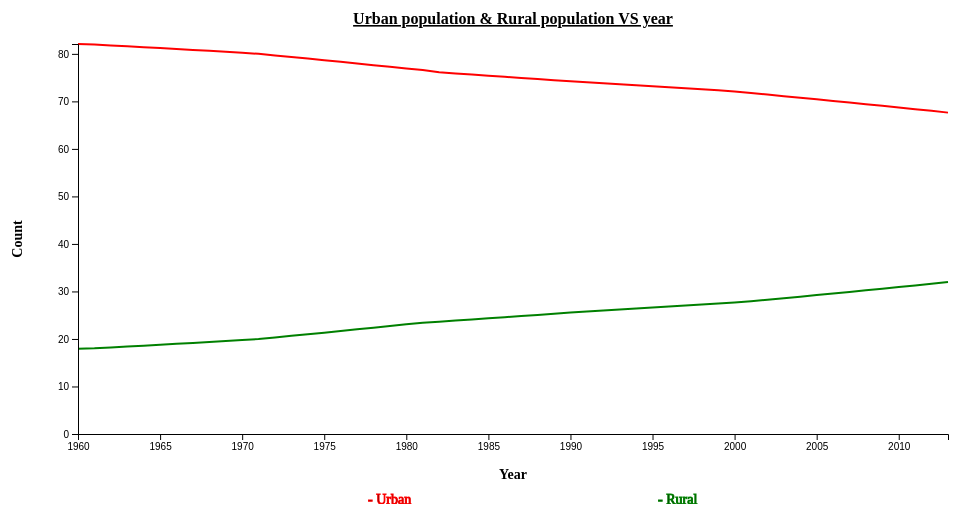
D3 v4 page, settled after 360 driven frames (6 s of simulated time); the page loaded 1 data file(s).



        // set the dimensions and margins of the graph
        var margin = { top: 40, right: 20, bottom: 70, left: 70 },
            width = 960 - margin.left - margin.right,
            height = 500 - margin.top - margin.bottom;

        // parse the Year / time
        var parseTime = d3.timeParse("%Y");

        // set the ranges
        var x = d3.scaleTime().range([0, width]);
        var y = d3.scaleLinear().range([height, 0]);

        // define the line
        var valueline2 = d3.line()
            .x(function (d) { return x(d.yr); })
            .y(function (d) { return y(d['val']); });
        // define the line
        var valueline3 = d3.line()
            .x(function (d) { return x(d.yr); })
            .y(function (d) { return y(d['val1']); });

        // append the svg obgect to the body of the page
        // appends a 'group' element to 'svg'
        // moves the 'group' element to the top left margin
        var svg = d3.select("body").append("svg")
            .attr("width", width + margin.left + margin.right)
            .attr("height", height + margin.top + margin.bottom)
            .append("g")
            .attr("transform",
                "translate(" + margin.left + "," + margin.top + ")");

        function draw(data) {

            
console.log(data);
            // format the data
            data.forEach(function (d) {
                d.yr = parseTime(d.yr);
                d['val'] = +d['val'];
                d['val1'] = +d['val1'];
                // console.log(d.val);
                // console.log(d.val1);
            });

            // sort years ascending
            data.sort(function (a, b) {
                return a["yr"] - b["yr"];
            })

            // Scale the range of the data
            x.domain(d3.extent(data, function (d) { return d.yr; }));
            y.domain([0, d3.max(data, function (d) {
                return Math.max( d['val'], d['val1']);
            })]);

            // Add the valueline path.
            svg.append("path")
                .data([data])
                .attr("class", "line")
                .style("stroke", "green")
                .attr("d", valueline2);
            // Add the valueline path.
            svg.append("path")
                .data([data])
                .attr("class", "line")
                .style("stroke", "red")
                .attr("d", valueline3);
            // Add the X Axis
            svg.append("g")
                .attr("transform", "translate(0," + height + ")")
                .call(d3.axisBottom(x));

            // Add the text label for the Y axis
            svg.append("text")
                .attr("transform", "rotate(-90)")
                .attr("y", 0 - margin.left)
                .attr("x", 0 - (height / 2))
                .attr("dy", "1em")
                .style("text-anchor", "middle")
                .text("Count")
                .attr("font-size", "14px")
                .attr("font-weight", "bold");

            // Add the Y Axis
            svg.append("g")
                .call(d3.axisLeft(y));

                   
            svg.append("text")
                .attr("transform", "translate(" + (width / 3) + " ," + (height + margin.bottom) + ")")
                .style("text-anchor", "start")
                .style("stroke", "red")
                .text(" - Urban")
                .attr("font-size", "14px");

            svg.append("text")
                .attr("transform", "translate(" + (width/1.5) + " ," + (height + margin.bottom) + ")")
                .style("text-anchor", "start")
                .style("stroke", "green")
                .text(" - Rural")
                .attr("font-size", "14px");

            // Add the text label for the x axis
            svg.append("text")
                .attr("transform", "translate(" + (width / 2) + " ," + (height + margin.bottom - 25) + ")")
                .style("text-anchor", "middle")
                .text("Year")
                .attr("font-size", "14px")
                .attr("font-weight", "bold");

             // to add title to graph
             svg.append("text")
                .attr("x", (width / 2))             
                .attr("y", 0 - (margin.top / 2))
                .attr("text-anchor", "middle")  
                .style("font-size", "16px") 
                .style("text-decoration", "underline")  
                .text("Urban population & Rural population VS year")
                .attr("font-weight", "bold");
        }
        // Get the data
        d3.json("output/part1.json", function (error, data) {
            if (error) throw error;

            // trigger render
            draw(data);
        });

    

### data: output/part1.json
[
 {
  "yr1": "1960",
  "val1": "82.08",
  "yr": "1960",
  "val": "17.92"
 },
 {
  "yr1": "1961",
  "val1": "81.97",
  "yr": "1961",
  "val": "18.03"
 },
 {
  "yr1": "1962",
  "val1": "81.78",
  "yr": "1962",
  "val": "18.22"
 },
 {
  "yr1": "1963",
  "val1": "81.59",
  "yr": "1963",
  "val": "18.41"
 },
 {
  "yr1": "1964",
  "val1": "81.41",
  "yr": "1964",
  "val": "18.59"
 },
 {
  "yr1": "1965",
  "val1": "81.22",
  "yr": "1965",
  "val": "18.79"
 },
 {
  "yr1": "1966",
  "val1": "81.02",
  "yr": "1966",
  "val": "18.98"
 },
 {
  "yr1": "1967",
  "val1": "80.83",
  "yr": "1967",
  "val": "19.17"
 },
 "... 46 more items"
]